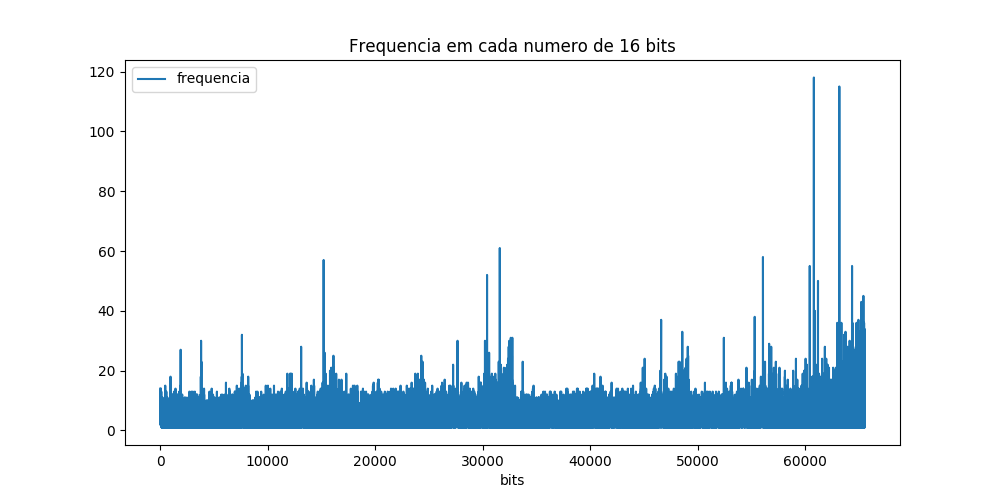

Data behind this chart, as committed beside it:
bits, frequencia
32768, 4
32769, 1
32770, 2
32771, 4
32772, 5
32773, 2
32774, 9
32775, 8
32776, 5
32777, 4
32778, 7
32779, 4
32780, 1
32781, 4
32782, 7
32783, 2
32784, 6
32785, 2
32786, 8
32787, 3
32788, 7
32789, 10
32790, 6
32791, 5
32792, 5
32793, 5
32794, 6
32795, 6
32796, 4
32797, 15
32798, 2
32799, 8
32800, 8
32801, 3
32802, 6
32803, 3
32804, 2
32805, 5
32806, 6
32807, 1
32808, 4
32809, 8
32810, 7
32811, 7
32812, 6
32813, 3
32814, 6
32815, 4
32816, 6
32817, 3
32818, 1
32819, 5
32820, 6
32821, 7
32822, 6
32823, 3
32824, 6
32825, 12
32826, 4
32827, 6
... 64,604 more rows
